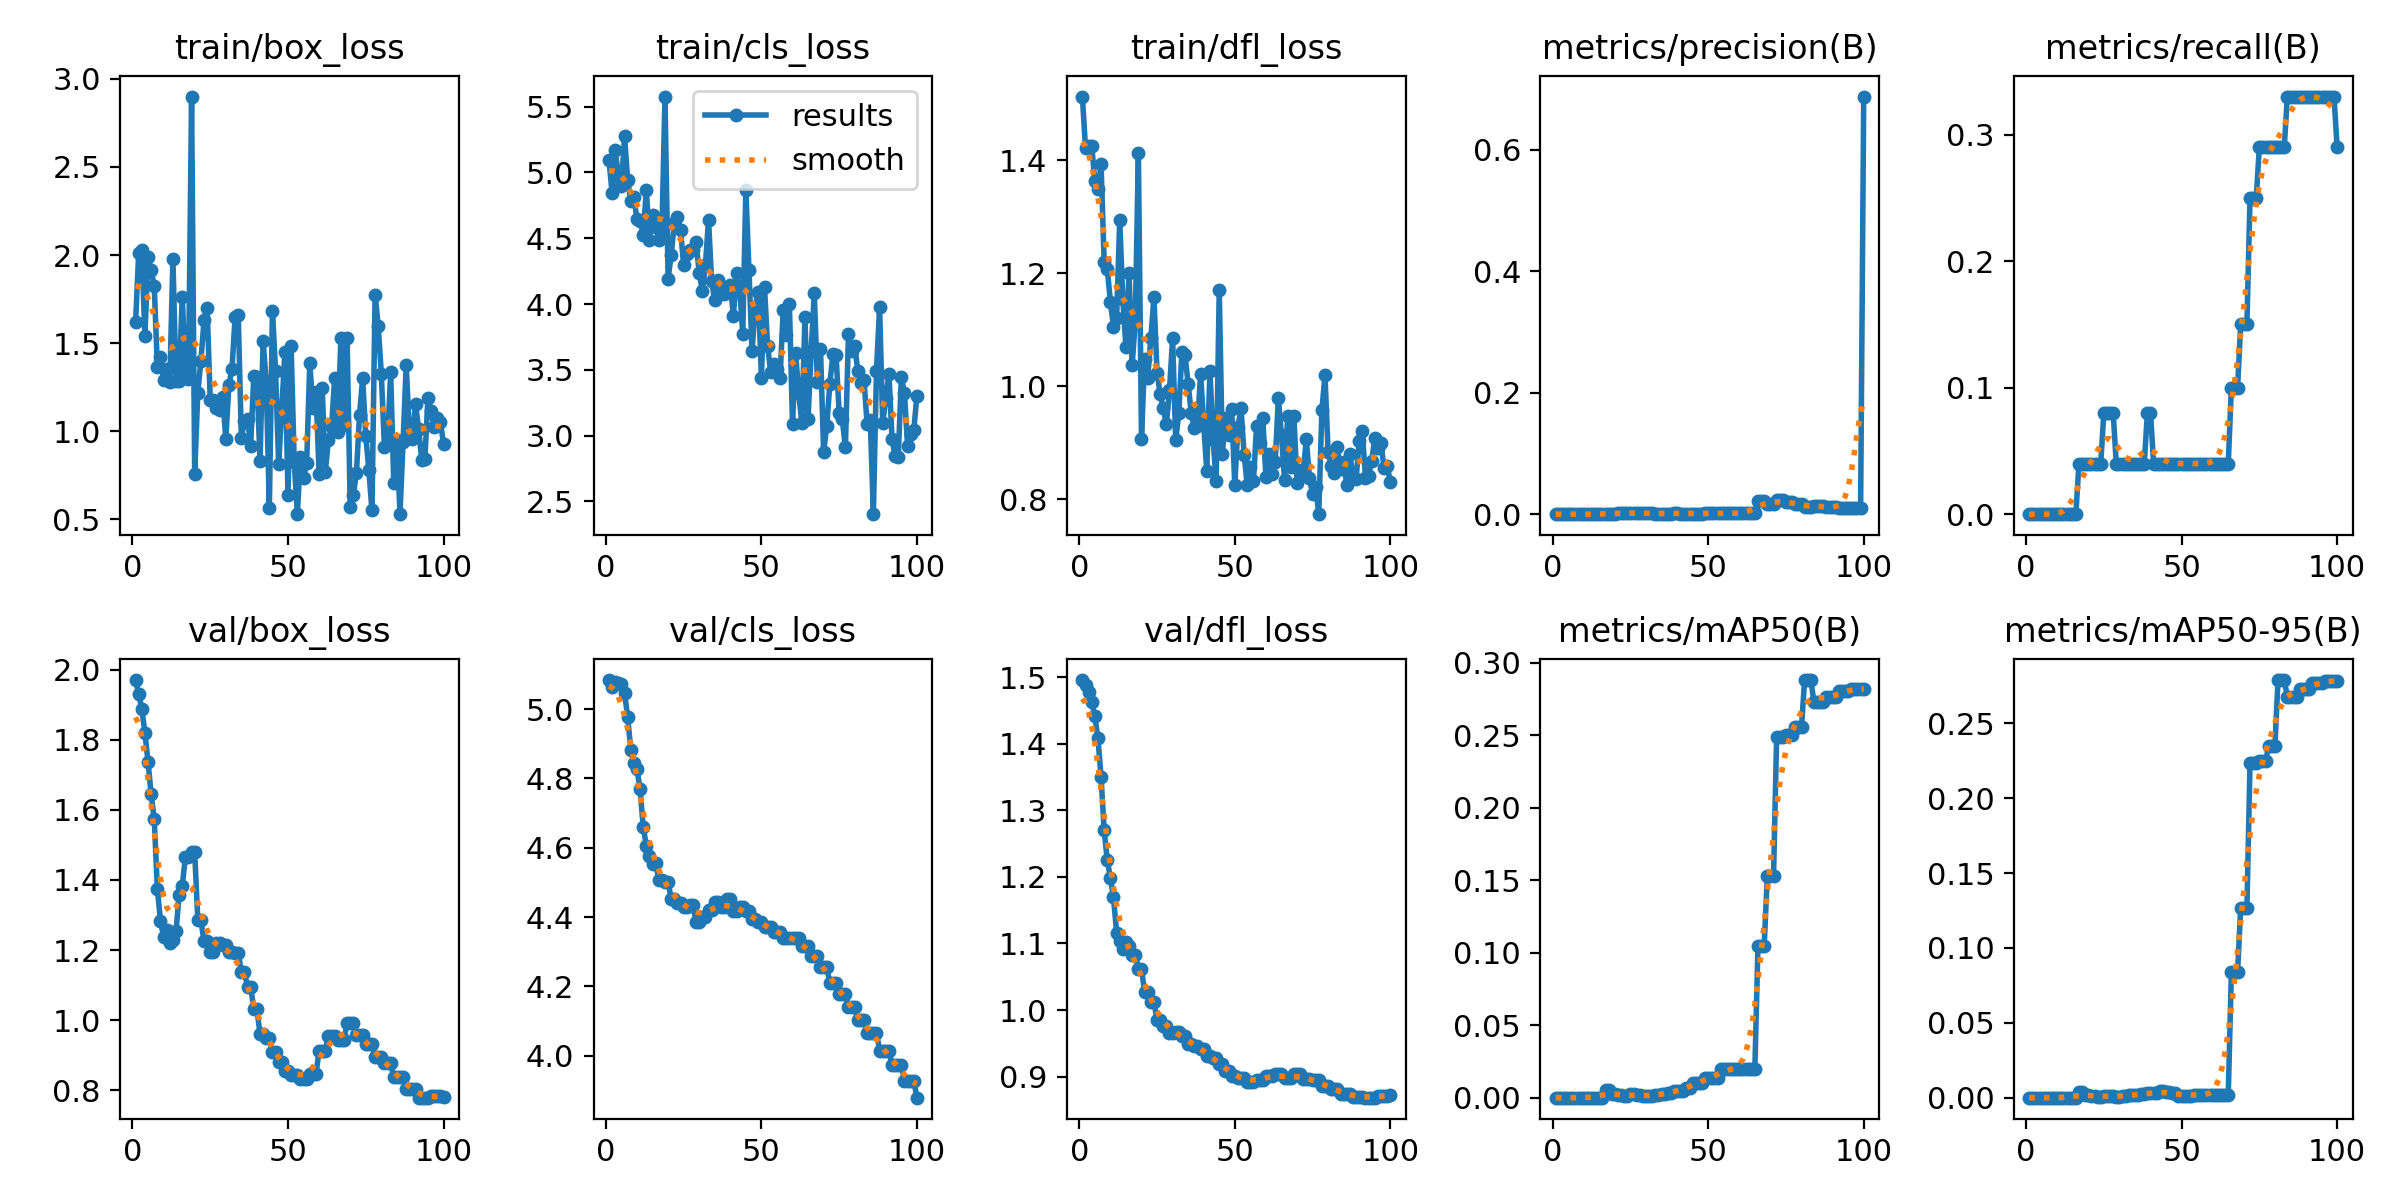

The file beside this chart, header and first rows:
epoch, time, train/box_loss, train/cls_loss, train/dfl_loss, metrics/precision(B), metrics/recall(B), metrics/mAP50(B), metrics/mAP50-95(B), val/box_loss, val/cls_loss, val/dfl_loss, lr/pg0, lr/pg1, lr/pg2
1, 8.376, 1.62, 5.093, 1.513, 0, 0, 0, 0, 1.971, 5.084, 1.496, 0, 0, 0
2, 9.857, 2.012, 4.843, 1.421, 0, 0, 0, 0, 1.931, 5.064, 1.488, 9.00001e-06, 9.00001e-06, 9.00001e-06
3, 11.45, 2.03, 5.17, 1.425, 0, 0, 0, 0, 1.888, 5.077, 1.478, 1.782e-05, 1.782e-05, 1.782e-05
4, 12.97, 1.542, 4.973, 1.426, 0, 0, 0, 0, 1.82, 5.074, 1.462, 2.64601e-05, 2.64601e-05, 2.64601e-05
5, 14.54, 1.987, 4.9, 1.363, 0, 0, 0, 0, 1.737, 5.072, 1.441, 3.49201e-05, 3.49201e-05, 3.49201e-05
6, 16.07, 1.916, 5.275, 1.349, 0, 0, 0, 0, 1.645, 5.047, 1.408, 4.32002e-05, 4.32002e-05, 4.32002e-05
7, 17.62, 1.822, 4.943, 1.393, 0, 0, 0, 0, 1.573, 4.978, 1.35, 5.13003e-05, 5.13003e-05, 5.13003e-05
8, 19.11, 1.365, 4.786, 1.22, 0, 0, 0, 0, 1.374, 4.882, 1.27, 5.92204e-05, 5.92204e-05, 5.92204e-05
9, 20.58, 1.421, 4.811, 1.208, 0, 0, 0, 0, 1.283, 4.844, 1.225, 6.69606e-05, 6.69606e-05, 6.69606e-05
10, 22.12, 1.288, 4.646, 1.149, 0, 0, 0, 0, 1.238, 4.826, 1.198, 7.45207e-05, 7.45207e-05, 7.45207e-05
11, 23.69, 1.351, 4.629, 1.105, 0, 0, 0, 0, 1.256, 4.769, 1.169, 8.19009e-05, 8.19009e-05, 8.19009e-05
12, 25.19, 1.277, 4.525, 1.12, 0, 0, 0, 0, 1.221, 4.66, 1.116, 8.91011e-05, 8.91011e-05, 8.91011e-05
13, 26.87, 1.977, 4.867, 1.294, 0, 0, 0, 0, 1.228, 4.606, 1.104, 9.61213e-05, 9.61213e-05, 9.61213e-05
14, 28.45, 1.284, 4.483, 1.154, 0, 0, 0, 0, 1.254, 4.576, 1.091, 0.000103, 0.000103, 0.000103
15, 29.97, 1.285, 4.678, 1.069, 0, 0, 0, 0, 1.358, 4.554, 1.102, 0.0001096, 0.0001096, 0.0001096
16, 31.57, 1.764, 4.589, 1.2, 0, 0, 0, 0, 1.383, 4.556, 1.096, 0.0001161, 0.0001161, 0.0001161
17, 33.08, 1.332, 4.483, 1.037, 0.00104, 0.04, 0.0053, 0.00371, 1.464, 4.507, 1.083, 0.0001224, 0.0001224, 0.0001224
18, 34.51, 1.294, 4.537, 1.116, 0.00104, 0.04, 0.0053, 0.00371, 1.464, 4.507, 1.083, 0.0001285, 0.0001285, 0.0001285
19, 36.05, 2.9, 5.577, 1.413, 0.00108, 0.04, 0.00273, 0.00164, 1.48, 4.502, 1.062, 0.0001345, 0.0001345, 0.0001345
20, 37.62, 0.7586, 4.193, 0.9068, 0.00108, 0.04, 0.00273, 0.00164, 1.48, 4.502, 1.062, 0.0001402, 0.0001402, 0.0001402
21, 39.22, 1.218, 4.373, 1.048, 0.00113, 0.04, 0.00157, 0.00094, 1.285, 4.452, 1.027, 0.0001458, 0.0001458, 0.0001458
22, 40.7, 1.401, 4.616, 1.015, 0.00113, 0.04, 0.00157, 0.00094, 1.285, 4.452, 1.027, 0.0001512, 0.0001512, 0.0001512
23, 42.29, 1.629, 4.662, 1.085, 0.00113, 0.04, 0.00102, 0.00051, 1.225, 4.441, 1.012, 0.0001564, 0.0001564, 0.0001564
24, 43.76, 1.701, 4.566, 1.157, 0.00113, 0.04, 0.00102, 0.00051, 1.225, 4.441, 1.012, 0.0001615, 0.0001615, 0.0001615
25, 45.44, 1.176, 4.296, 1.024, 0.00241, 0.08, 0.00223, 0.00092, 1.194, 4.429, 0.9853, 0.0001663, 0.0001663, 0.0001663
26, 47.07, 1.175, 4.378, 0.9866, 0.00241, 0.08, 0.00223, 0.00092, 1.194, 4.429, 0.9853, 0.000171, 0.000171, 0.000171
27, 48.72, 1.132, 4.414, 0.9608, 0.00238, 0.08, 0.00192, 0.0012, 1.219, 4.435, 0.9761, 0.0001755, 0.0001755, 0.0001755
28, 50.3, 1.121, 4.409, 0.9327, 0.00238, 0.08, 0.00192, 0.0012, 1.219, 4.435, 0.9761, 0.0001798, 0.0001798, 0.0001798
29, 51.84, 1.195, 4.47, 0.9931, 0.00121, 0.04, 0.00083, 0.00067, 1.215, 4.386, 0.9659, 0.000184, 0.000184, 0.000184
30, 53.39, 0.9556, 4.237, 1.085, 0.00121, 0.04, 0.00083, 0.00067, 1.215, 4.386, 0.9659, 0.0001879, 0.0001879, 0.0001879
31, 55.02, 1.261, 4.097, 0.9041, 0.00116, 0.04, 0.00121, 0.00097, 1.193, 4.401, 0.9663, 0.0001917, 0.0001917, 0.0001917
32, 56.57, 1.354, 4.294, 0.9528, 0.00116, 0.04, 0.00121, 0.00097, 1.193, 4.401, 0.9663, 0.0001953, 0.0001953, 0.0001953
33, 58.15, 1.65, 4.642, 1.061, 0.00106, 0.04, 0.00206, 0.00164, 1.192, 4.421, 0.9613, 0.0001987, 0.0001987, 0.0001987
34, 59.62, 1.66, 4.172, 1.054, 0.00106, 0.04, 0.00206, 0.00164, 1.192, 4.421, 0.9613, 0.000202, 0.000202, 0.000202
35, 61.16, 0.9626, 4.028, 1.004, 0.00103, 0.04, 0.00227, 0.00205, 1.138, 4.443, 0.949, 0.000205, 0.000205, 0.000205
36, 62.65, 1.058, 4.181, 0.9524, 0.00103, 0.04, 0.00227, 0.00205, 1.138, 4.443, 0.949, 0.0002079, 0.0002079, 0.0002079
37, 64.27, 1.066, 4.089, 0.9261, 0.001, 0.04, 0.00319, 0.00255, 1.095, 4.428, 0.9467, 0.0002106, 0.0002106, 0.0002106
38, 65.83, 0.9178, 4.078, 0.9287, 0.001, 0.04, 0.00319, 0.00255, 1.095, 4.428, 0.9467, 0.0002131, 0.0002131, 0.0002131
39, 67.34, 1.313, 4.132, 1.022, 0.00193, 0.08, 0.00468, 0.00298, 1.032, 4.452, 0.9418, 0.0002155, 0.0002155, 0.0002155
40, 68.86, 1.307, 4.143, 0.9316, 0.00193, 0.08, 0.00468, 0.00298, 1.032, 4.452, 0.9418, 0.0002176, 0.0002176, 0.0002176
41, 70.47, 0.831, 3.911, 0.85, 0.00101, 0.04, 0.00474, 0.00285, 0.961, 4.416, 0.9316, 0.0002196, 0.0002196, 0.0002196
42, 71.97, 1.512, 4.232, 1.028, 0.00101, 0.04, 0.00474, 0.00285, 0.961, 4.416, 0.9316, 0.0002214, 0.0002214, 0.0002214
43, 73.58, 1.28, 4.131, 0.9073, 0.00098, 0.04, 0.0069, 0.00414, 0.9492, 4.428, 0.9278, 0.000223, 0.000223, 0.000223
44, 75.09, 0.5648, 3.771, 0.8317, 0.00098, 0.04, 0.0069, 0.00414, 0.9492, 4.428, 0.9278, 0.0002245, 0.0002245, 0.0002245
45, 76.73, 1.685, 4.869, 1.17, 0.00106, 0.04, 0.01018, 0.00407, 0.9089, 4.417, 0.9185, 0.0002257, 0.0002257, 0.0002257
46, 78.23, 1.344, 4.256, 0.8807, 0.00106, 0.04, 0.01018, 0.00407, 0.9089, 4.417, 0.9185, 0.0002268, 0.0002268, 0.0002268
47, 79.77, 0.8131, 3.641, 0.9445, 0.0011, 0.04, 0.0102, 0.00306, 0.8811, 4.393, 0.9086, 0.0002277, 0.0002277, 0.0002277
48, 81.24, 1.127, 3.981, 0.9134, 0.0011, 0.04, 0.0102, 0.00306, 0.8811, 4.393, 0.9086, 0.0002284, 0.0002284, 0.0002284
49, 82.81, 1.449, 4.095, 0.9592, 0.00118, 0.04, 0.01348, 0.00135, 0.8546, 4.385, 0.9017, 0.000229, 0.000229, 0.000229
50, 84.25, 0.6386, 3.441, 0.825, 0.00118, 0.04, 0.01348, 0.00135, 0.8546, 4.385, 0.9017, 0.0002293, 0.0002293, 0.0002293
51, 85.78, 1.483, 4.127, 0.9281, 0.00118, 0.04, 0.01348, 0.00135, 0.8427, 4.371, 0.8975, 0.0002295, 0.0002295, 0.0002295
52, 87.22, 0.8245, 3.679, 0.9608, 0.00118, 0.04, 0.01348, 0.00135, 0.8427, 4.371, 0.8975, 0.0002295, 0.0002295, 0.0002295
53, 88.76, 0.5287, 3.481, 0.878, 0.00118, 0.04, 0.01348, 0.00135, 0.8427, 4.371, 0.8975, 0.0002293, 0.0002293, 0.0002293
54, 90.28, 0.8548, 3.547, 0.8255, 0.00131, 0.04, 0.02003, 0.002, 0.8315, 4.357, 0.8914, 0.000229, 0.000229, 0.000229
55, 91.75, 0.7359, 3.509, 0.8565, 0.00131, 0.04, 0.02003, 0.002, 0.8315, 4.357, 0.8914, 0.0002284, 0.0002284, 0.0002284
56, 93.18, 0.817, 3.439, 0.8323, 0.00131, 0.04, 0.02003, 0.002, 0.8315, 4.357, 0.8914, 0.0002277, 0.0002277, 0.0002277
57, 94.79, 1.388, 3.952, 0.9287, 0.00131, 0.04, 0.02003, 0.002, 0.8459, 4.341, 0.8951, 0.0002268, 0.0002268, 0.0002268
58, 96.26, 1.132, 3.763, 0.8989, 0.00131, 0.04, 0.02003, 0.002, 0.8459, 4.341, 0.8951, 0.0002257, 0.0002257, 0.0002257
59, 97.73, 1.222, 4.003, 0.9432, 0.00131, 0.04, 0.02003, 0.002, 0.8459, 4.341, 0.8951, 0.0002245, 0.0002245, 0.0002245
60, 99.27, 0.7585, 3.089, 0.8394, 0.00131, 0.04, 0.02003, 0.002, 0.9131, 4.341, 0.9006, 0.0002231, 0.0002231, 0.0002231
... 40 more rows
